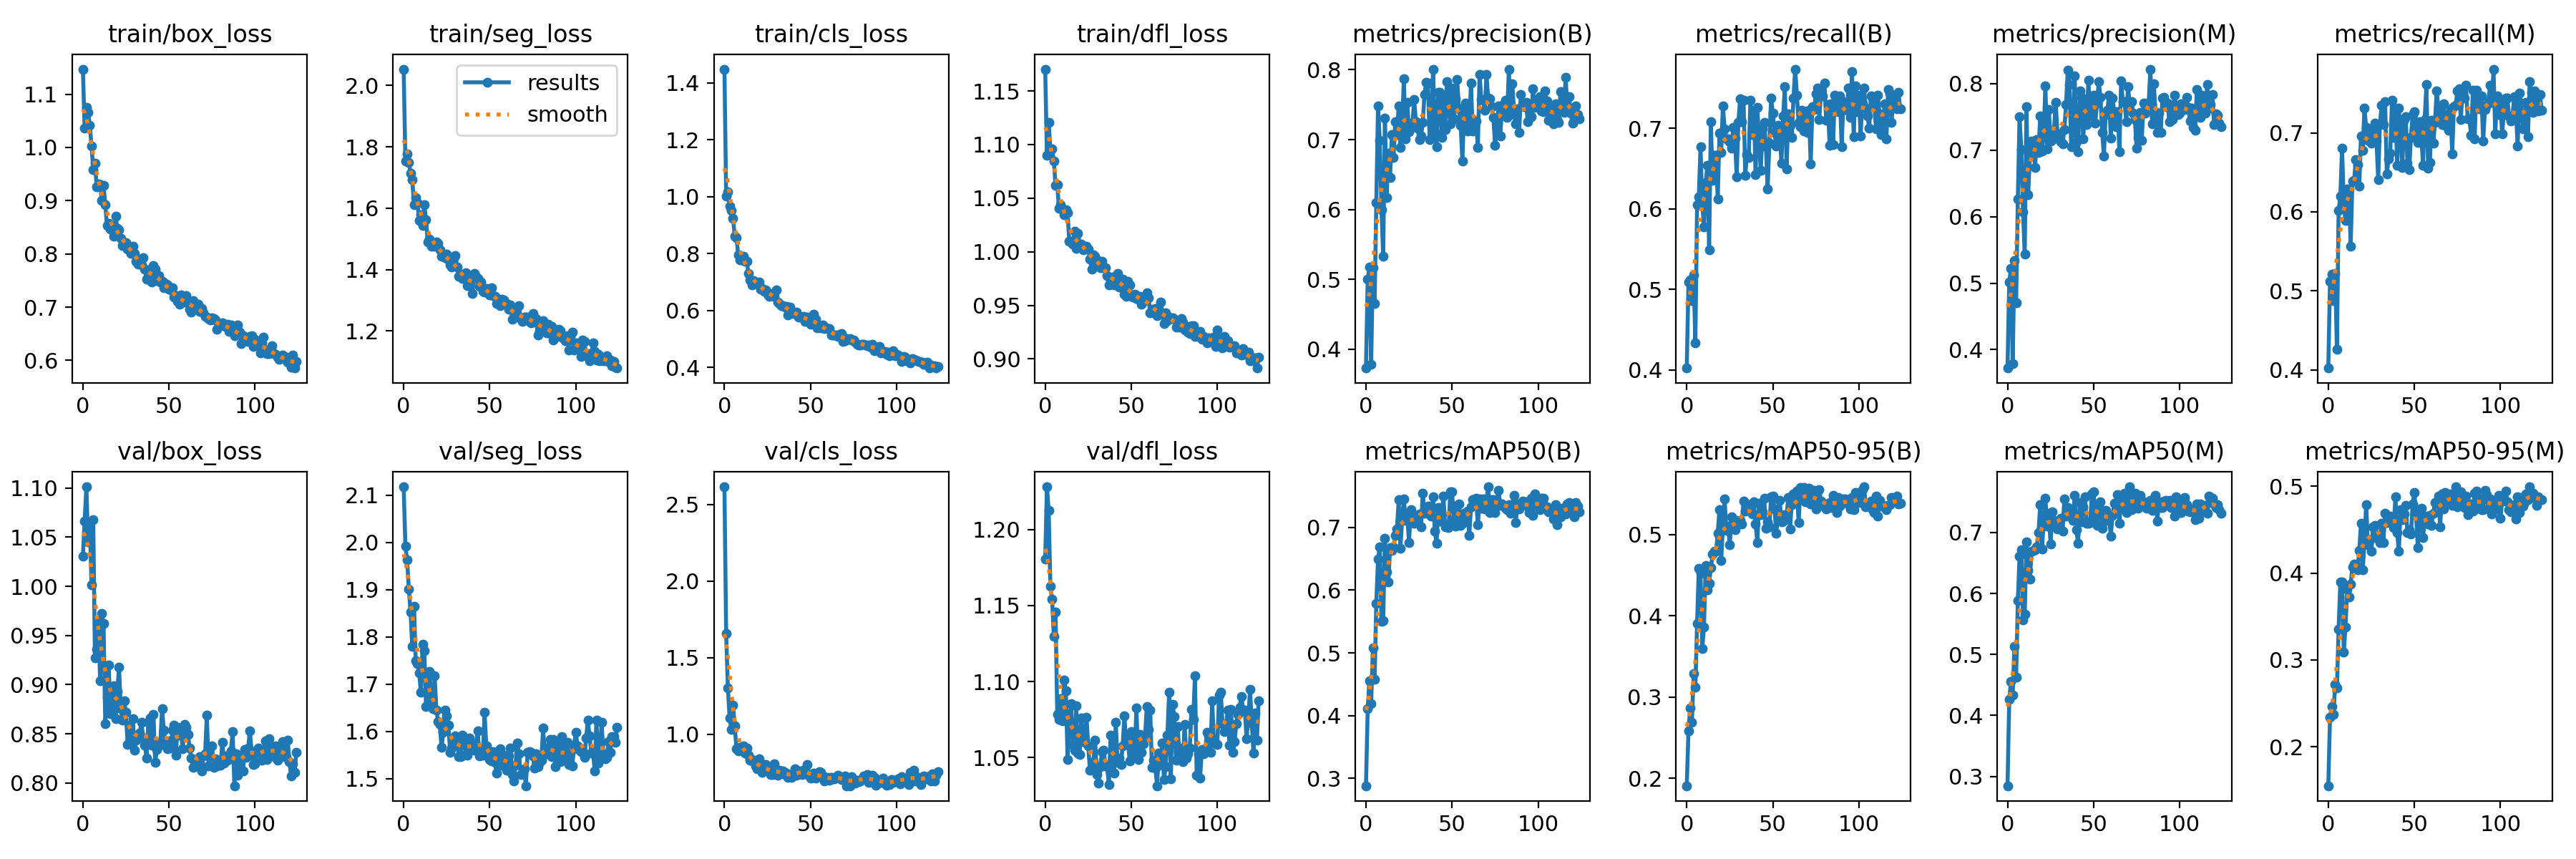

The table this chart was drawn from, first rows:
epoch, train/box_loss, train/seg_loss, train/cls_loss, train/dfl_loss, metrics/precision(B), metrics/recall(B), metrics/mAP50(B), metrics/mAP50-95(B), metrics/precision(M), metrics/recall(M), metrics/mAP50(M), metrics/mAP50-95(M), val/box_loss, val/seg_loss, val/cls_loss, val/dfl_loss, lr/pg0, lr/pg1, lr/pg2
0, 1.147, 2.053, 1.449, 1.17, 0.3731, 0.4022, 0.2882, 0.1909, 0.3723, 0.4022, 0.2847, 0.155, 1.031, 2.118, 2.616, 1.181, 0.0004706, 0.0004706, 0.0004706
1, 1.036, 1.755, 1.001, 1.09, 0.4999, 0.5089, 0.411, 0.2585, 0.502, 0.5119, 0.4263, 0.2342, 1.066, 1.993, 1.657, 1.228, 0.0009422, 0.0009422, 0.0009422
2, 1.075, 1.778, 1.018, 1.121, 0.518, 0.512, 0.456, 0.2867, 0.5217, 0.5214, 0.4556, 0.2466, 1.101, 1.963, 1.303, 1.213, 0.001409, 0.001409, 0.001409
3, 1.065, 1.749, 0.9678, 1.095, 0.378, 0.4861, 0.4189, 0.2688, 0.3787, 0.4876, 0.4335, 0.2376, 1.045, 1.902, 1.107, 1.163, 0.001408, 0.001408, 0.001408
4, 1.042, 1.713, 0.9507, 1.096, 0.5166, 0.5177, 0.5075, 0.3288, 0.5336, 0.5216, 0.5136, 0.2719, 1.064, 1.852, 1.031, 1.154, 0.001408, 0.001408, 0.001408
5, 1.003, 1.693, 0.9229, 1.085, 0.465, 0.4338, 0.4582, 0.3119, 0.47, 0.4257, 0.4632, 0.2674, 1.002, 1.78, 1.189, 1.13, 0.001401, 0.001401, 0.001401
6, 0.9588, 1.612, 0.8611, 1.062, 0.6099, 0.605, 0.5791, 0.391, 0.6268, 0.6013, 0.5883, 0.3357, 1.068, 1.865, 1.052, 1.146, 0.001394, 0.001394, 0.001394
7, 0.9708, 1.634, 0.8567, 1.063, 0.7483, 0.615, 0.6492, 0.4585, 0.7504, 0.6195, 0.6614, 0.3901, 0.9276, 1.75, 0.9027, 1.078, 0.001387, 0.001387, 0.001387
8, 0.9263, 1.618, 0.7949, 1.04, 0.6993, 0.6767, 0.6684, 0.4518, 0.7007, 0.6808, 0.6719, 0.3895, 0.9358, 1.743, 0.8881, 1.075, 0.00138, 0.00138, 0.00138
9, 0.9314, 1.561, 0.7781, 1.044, 0.5994, 0.6056, 0.5505, 0.3598, 0.6073, 0.6086, 0.5569, 0.309, 0.9646, 1.725, 0.916, 1.089, 0.001372, 0.001372, 0.001372
10, 0.9297, 1.579, 0.7772, 1.04, 0.5329, 0.5775, 0.5511, 0.3859, 0.5433, 0.589, 0.5661, 0.3382, 0.9036, 1.683, 0.9143, 1.074, 0.001365, 0.001365, 0.001365
11, 0.9001, 1.545, 0.7916, 1.035, 0.7311, 0.6328, 0.6828, 0.462, 0.7655, 0.6286, 0.6845, 0.3819, 0.9721, 1.785, 0.9212, 1.101, 0.001358, 0.001358, 0.001358
12, 0.9285, 1.611, 0.7742, 1.039, 0.6169, 0.6536, 0.6285, 0.4318, 0.633, 0.6286, 0.6371, 0.3728, 0.9621, 1.77, 0.8744, 1.094, 0.001351, 0.001351, 0.001351
13, 0.8928, 1.562, 0.7722, 1.036, 0.6807, 0.5489, 0.6134, 0.4401, 0.6916, 0.5565, 0.624, 0.3876, 0.8603, 1.653, 0.9081, 1.049, 0.001344, 0.001344, 0.001344
14, 0.8528, 1.49, 0.7304, 1.01, 0.6456, 0.7079, 0.6672, 0.459, 0.7139, 0.6389, 0.6693, 0.407, 0.8869, 1.656, 0.8604, 1.074, 0.001337, 0.001337, 0.001337
15, 0.857, 1.499, 0.7082, 1.01, 0.7071, 0.6349, 0.6628, 0.4757, 0.7081, 0.64, 0.6709, 0.4102, 0.9198, 1.728, 0.8313, 1.085, 0.00133, 0.00133, 0.00133
16, 0.8464, 1.477, 0.6903, 1.007, 0.6744, 0.6663, 0.6685, 0.4793, 0.6738, 0.6662, 0.672, 0.4097, 0.8701, 1.671, 0.8344, 1.059, 0.001323, 0.001323, 0.001323
17, 0.8459, 1.488, 0.7061, 1.019, 0.7252, 0.6663, 0.6874, 0.4795, 0.7156, 0.6594, 0.6766, 0.4034, 0.878, 1.649, 0.8218, 1.055, 0.001316, 0.001316, 0.001316
18, 0.833, 1.476, 0.6961, 1.003, 0.707, 0.6124, 0.6973, 0.5012, 0.6965, 0.6327, 0.6999, 0.4261, 0.8992, 1.717, 0.79, 1.084, 0.001309, 0.001309, 0.001309
19, 0.8702, 1.49, 0.6976, 1.017, 0.7484, 0.6934, 0.7437, 0.5308, 0.7517, 0.6963, 0.7452, 0.4575, 0.8651, 1.645, 0.7732, 1.053, 0.001302, 0.001302, 0.001302
20, 0.848, 1.486, 0.7012, 1.007, 0.689, 0.6702, 0.6665, 0.4682, 0.6982, 0.6774, 0.6725, 0.4035, 0.8929, 1.621, 0.8396, 1.052, 0.001295, 0.001295, 0.001295
21, 0.8452, 1.466, 0.6754, 1.007, 0.7169, 0.7273, 0.7131, 0.509, 0.7242, 0.7309, 0.7167, 0.4352, 0.9179, 1.614, 0.7973, 1.076, 0.001288, 0.001288, 0.001288
22, 0.8291, 1.445, 0.6771, 1.002, 0.787, 0.6995, 0.7453, 0.5437, 0.7962, 0.7071, 0.7561, 0.4791, 0.8753, 1.566, 0.7496, 1.064, 0.00128, 0.00128, 0.00128
23, 0.8162, 1.449, 0.6674, 1.004, 0.7009, 0.6865, 0.7112, 0.5054, 0.702, 0.6902, 0.7102, 0.4326, 0.864, 1.598, 0.7814, 1.06, 0.001273, 0.001273, 0.001273
24, 0.8204, 1.44, 0.6728, 1.005, 0.7529, 0.6867, 0.719, 0.5107, 0.7609, 0.6951, 0.7319, 0.4385, 0.8838, 1.645, 0.8003, 1.076, 0.001266, 0.001266, 0.001266
25, 0.8209, 1.451, 0.658, 1.002, 0.7111, 0.6829, 0.6762, 0.4878, 0.7135, 0.687, 0.6808, 0.4251, 0.8717, 1.633, 0.7626, 1.058, 0.001259, 0.001259, 0.001259
26, 0.8089, 1.431, 0.6504, 0.9932, 0.7238, 0.6754, 0.7279, 0.5221, 0.7154, 0.7047, 0.7337, 0.453, 0.839, 1.613, 0.7657, 1.042, 0.001252, 0.001252, 0.001252
27, 0.815, 1.417, 0.6599, 0.9835, 0.7232, 0.7011, 0.714, 0.5142, 0.7306, 0.7124, 0.7195, 0.4546, 0.8585, 1.556, 0.7374, 1.042, 0.001245, 0.001245, 0.001245
28, 0.8009, 1.408, 0.6519, 0.9974, 0.7576, 0.6878, 0.7061, 0.5056, 0.7718, 0.69, 0.7169, 0.4407, 0.8399, 1.565, 0.7361, 1.047, 0.001238, 0.001238, 0.001238
29, 0.8146, 1.438, 0.65, 0.9958, 0.7256, 0.6397, 0.7087, 0.517, 0.7259, 0.6404, 0.7061, 0.444, 0.8657, 1.577, 0.8067, 1.061, 0.001231, 0.001231, 0.001231
30, 0.8015, 1.446, 0.6719, 0.9926, 0.7169, 0.7075, 0.7167, 0.5164, 0.7204, 0.7114, 0.7171, 0.4348, 0.8336, 1.59, 0.7521, 1.039, 0.001224, 0.001224, 0.001224
31, 0.7867, 1.41, 0.6285, 0.9879, 0.7, 0.7361, 0.7214, 0.5172, 0.7124, 0.7353, 0.7232, 0.4578, 0.8435, 1.585, 0.7316, 1.033, 0.001217, 0.001217, 0.001217
32, 0.7803, 1.379, 0.6245, 0.9852, 0.7057, 0.708, 0.7013, 0.5126, 0.7094, 0.7101, 0.7025, 0.4355, 0.8468, 1.547, 0.7638, 1.044, 0.00121, 0.00121, 0.00121
33, 0.7815, 1.387, 0.6164, 0.9909, 0.7249, 0.735, 0.7543, 0.5416, 0.7308, 0.7397, 0.7545, 0.4688, 0.8505, 1.546, 0.7553, 1.054, 0.001203, 0.001203, 0.001203
34, 0.7788, 1.37, 0.6164, 0.9854, 0.7649, 0.6417, 0.7226, 0.529, 0.7684, 0.6477, 0.7263, 0.4583, 0.8617, 1.593, 0.7608, 1.055, 0.001196, 0.001196, 0.001196
35, 0.7923, 1.386, 0.6117, 0.985, 0.7824, 0.6674, 0.7301, 0.533, 0.8198, 0.667, 0.7408, 0.4619, 0.8459, 1.583, 0.7378, 1.045, 0.001189, 0.001189, 0.001189
36, 0.7712, 1.39, 0.6158, 0.9775, 0.7806, 0.6633, 0.7344, 0.5366, 0.7983, 0.6746, 0.7385, 0.4654, 0.8386, 1.552, 0.7452, 1.044, 0.001181, 0.001181, 0.001181
37, 0.7522, 1.348, 0.5852, 0.9692, 0.6996, 0.7344, 0.7295, 0.5348, 0.7054, 0.7409, 0.735, 0.4629, 0.8251, 1.549, 0.7154, 1.032, 0.001174, 0.001174, 0.001174
38, 0.7702, 1.354, 0.6115, 0.9741, 0.724, 0.6924, 0.7181, 0.5253, 0.7298, 0.6942, 0.7195, 0.4525, 0.8616, 1.586, 0.7253, 1.065, 0.001167, 0.001167, 0.001167
39, 0.7508, 1.365, 0.5961, 0.9762, 0.8009, 0.7226, 0.749, 0.5403, 0.8119, 0.7316, 0.7609, 0.4881, 0.8659, 1.568, 0.7168, 1.064, 0.00116, 0.00116, 0.00116
40, 0.7477, 1.323, 0.5894, 0.9692, 0.7113, 0.6427, 0.6935, 0.5128, 0.7131, 0.6592, 0.7045, 0.4465, 0.8381, 1.57, 0.7341, 1.04, 0.001153, 0.001153, 0.001153
41, 0.7783, 1.387, 0.5894, 0.9763, 0.6899, 0.7262, 0.6746, 0.4905, 0.6974, 0.7314, 0.6817, 0.4254, 0.8697, 1.56, 0.7742, 1.073, 0.001146, 0.001146, 0.001146
42, 0.7715, 1.377, 0.5949, 0.9795, 0.7679, 0.6834, 0.7311, 0.5388, 0.789, 0.6969, 0.7492, 0.4731, 0.821, 1.573, 0.7292, 1.047, 0.001139, 0.001139, 0.001139
43, 0.7492, 1.371, 0.5773, 0.9673, 0.7676, 0.6473, 0.7094, 0.5242, 0.7792, 0.6561, 0.7175, 0.4616, 0.8339, 1.601, 0.7488, 1.05, 0.001132, 0.001132, 0.001132
44, 0.7597, 1.347, 0.5797, 0.9723, 0.7031, 0.6987, 0.7208, 0.5284, 0.7173, 0.717, 0.7422, 0.4683, 0.8376, 1.548, 0.7611, 1.046, 0.001125, 0.001125, 0.001125
45, 0.7468, 1.36, 0.5753, 0.9745, 0.758, 0.7069, 0.7497, 0.5443, 0.772, 0.7207, 0.7585, 0.4779, 0.8414, 1.561, 0.7343, 1.058, 0.001118, 0.001118, 0.001118
46, 0.7484, 1.33, 0.5781, 0.9603, 0.7147, 0.6768, 0.7007, 0.5075, 0.7381, 0.6617, 0.7146, 0.4466, 0.8757, 1.55, 0.7625, 1.077, 0.001111, 0.001111, 0.001111
47, 0.7357, 1.327, 0.5615, 0.9585, 0.7828, 0.6247, 0.7042, 0.5159, 0.8055, 0.653, 0.7153, 0.4498, 0.8536, 1.64, 0.767, 1.059, 0.001104, 0.001104, 0.001104
48, 0.7438, 1.338, 0.578, 0.9727, 0.748, 0.6817, 0.6998, 0.5099, 0.751, 0.6943, 0.7158, 0.4451, 0.8401, 1.57, 0.8005, 1.065, 0.001097, 0.001097, 0.001097
49, 0.7419, 1.324, 0.5711, 0.9689, 0.7226, 0.7375, 0.7566, 0.5467, 0.7547, 0.723, 0.7627, 0.4794, 0.835, 1.548, 0.7317, 1.048, 0.001089, 0.001089, 0.001089
50, 0.7339, 1.318, 0.551, 0.9595, 0.7734, 0.7189, 0.7572, 0.5472, 0.783, 0.727, 0.7663, 0.4931, 0.8431, 1.541, 0.7141, 1.067, 0.001082, 0.001082, 0.001082
51, 0.7318, 1.341, 0.5621, 0.9576, 0.7296, 0.6951, 0.7123, 0.5315, 0.7409, 0.7055, 0.7291, 0.4671, 0.8354, 1.537, 0.7189, 1.056, 0.001075, 0.001075, 0.001075
52, 0.7365, 1.316, 0.5874, 0.9606, 0.7582, 0.6774, 0.7023, 0.5019, 0.7707, 0.6876, 0.712, 0.4297, 0.854, 1.557, 0.747, 1.052, 0.001068, 0.001068, 0.001068
53, 0.7184, 1.314, 0.5695, 0.9566, 0.786, 0.7034, 0.7355, 0.5213, 0.8029, 0.7141, 0.7439, 0.4666, 0.8588, 1.534, 0.7144, 1.083, 0.001061, 0.001061, 0.001061
54, 0.7214, 1.289, 0.5401, 0.9556, 0.7439, 0.6946, 0.7375, 0.5424, 0.7798, 0.7028, 0.7503, 0.475, 0.828, 1.512, 0.7231, 1.049, 0.001054, 0.001054, 0.001054
55, 0.7106, 1.295, 0.5458, 0.9585, 0.7207, 0.6569, 0.7036, 0.516, 0.7269, 0.6587, 0.7071, 0.4408, 0.8563, 1.551, 0.7556, 1.065, 0.001047, 0.001047, 0.001047
56, 0.705, 1.283, 0.5386, 0.9511, 0.6697, 0.7152, 0.7059, 0.5161, 0.6909, 0.717, 0.7237, 0.4613, 0.8486, 1.563, 0.7521, 1.053, 0.00104, 0.00104, 0.00104
57, 0.7231, 1.305, 0.5479, 0.9567, 0.7397, 0.7519, 0.7225, 0.5247, 0.7534, 0.7612, 0.7359, 0.4658, 0.8509, 1.528, 0.7273, 1.059, 0.001033, 0.001033, 0.001033
58, 0.7129, 1.302, 0.5354, 0.9546, 0.7528, 0.6498, 0.7181, 0.5243, 0.7602, 0.6556, 0.7197, 0.4563, 0.8347, 1.549, 0.6955, 1.063, 0.001026, 0.001026, 0.001026
59, 0.7095, 1.288, 0.5395, 0.9616, 0.7124, 0.718, 0.7262, 0.5453, 0.7824, 0.6625, 0.7273, 0.4667, 0.8595, 1.537, 0.7064, 1.083, 0.001019, 0.001019, 0.001019
... 65 more rows
